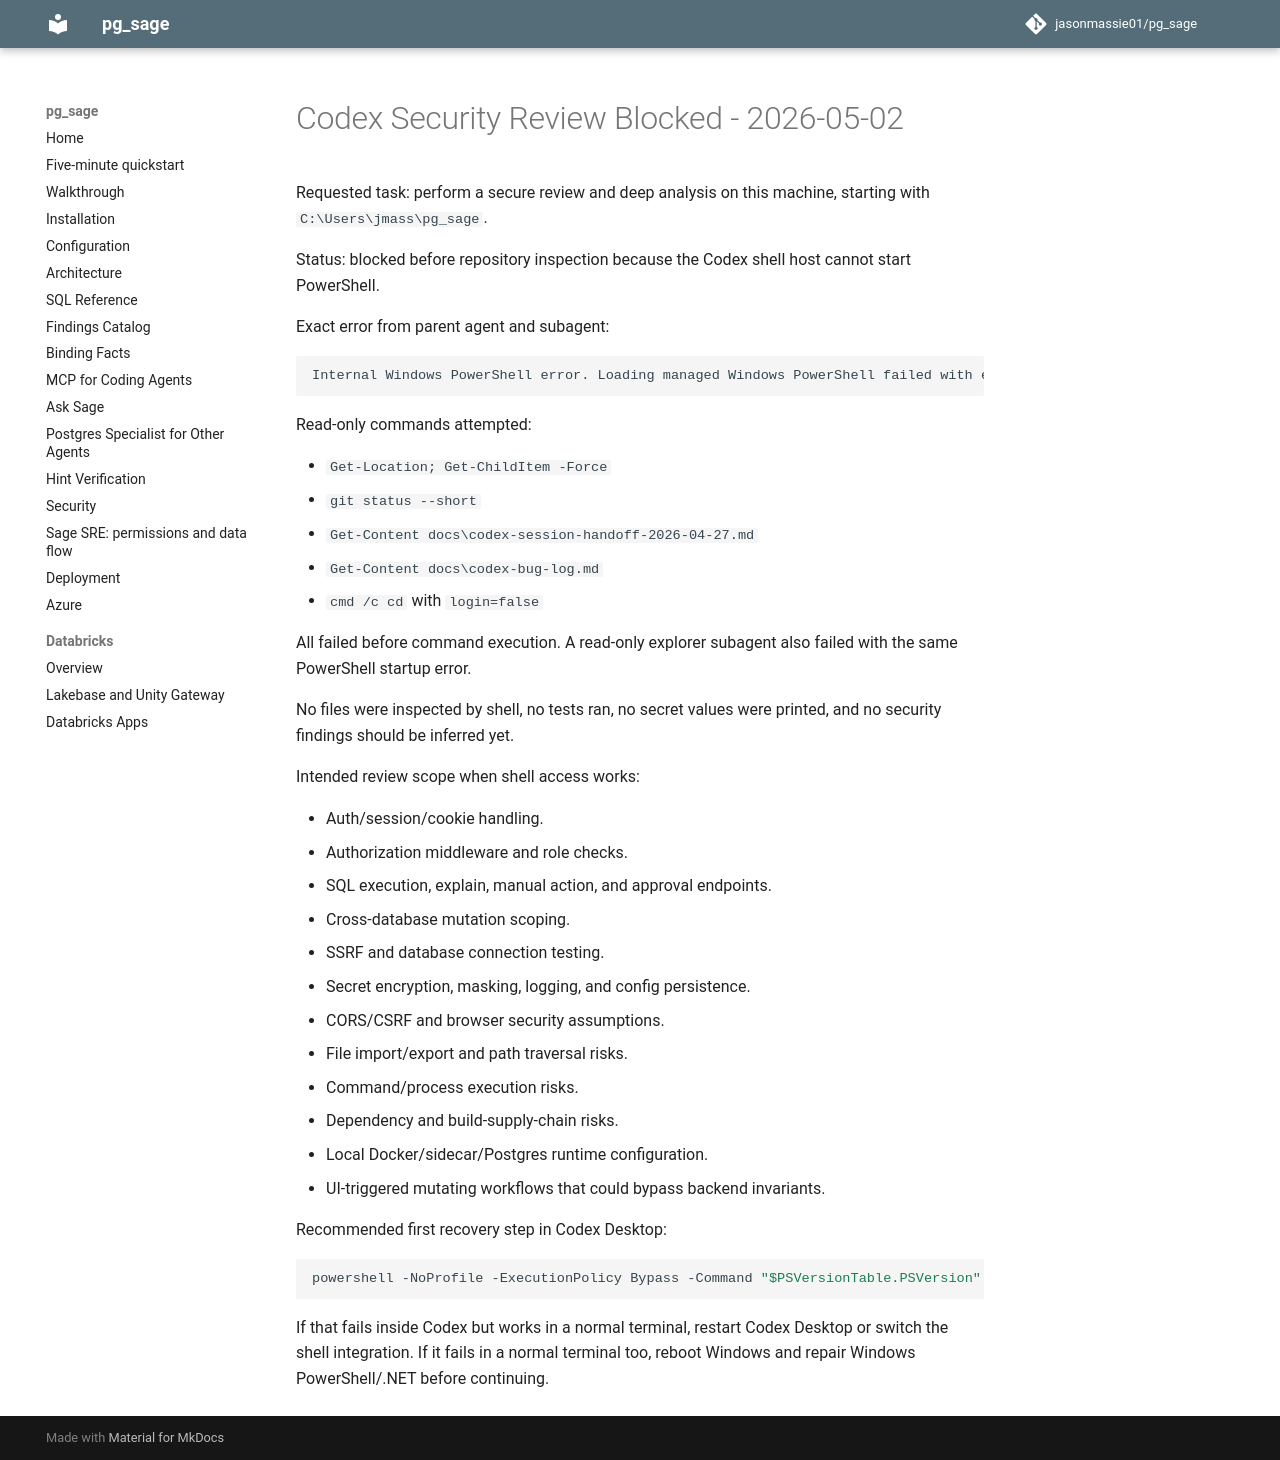

repository: jasonmassie01/pg_sage · page: codex-security-review-blocked-2026-05-02/index.html · generator: mkdocs

# Codex Security Review Blocked - 2026-05-02

Requested task: perform a secure review and deep analysis on this machine, starting with `C:\Users\jmass\pg_sage`.

Status: blocked before repository inspection because the Codex shell host cannot start PowerShell.

Exact error from parent agent and subagent:

```text
Internal Windows PowerShell error. Loading managed Windows PowerShell failed with error 8009001d.
```

Read-only commands attempted:

- `Get-Location; Get-ChildItem -Force`
- `git status --short`
- `Get-Content docs\codex-session-handoff-2026-04-27.md`
- `Get-Content docs\codex-bug-log.md`
- `cmd /c cd` with `login=false`

All failed before command execution. A read-only explorer subagent also failed with the same PowerShell startup error.

No files were inspected by shell, no tests ran, no secret values were printed, and no security findings should be inferred yet.

Intended review scope when shell access works:

- Auth/session/cookie handling.
- Authorization middleware and role checks.
- SQL execution, explain, manual action, and approval endpoints.
- Cross-database mutation scoping.
- SSRF and database connection testing.
- Secret encryption, masking, logging, and config persistence.
- CORS/CSRF and browser security assumptions.
- File import/export and path traversal risks.
- Command/process execution risks.
- Dependency and build-supply-chain risks.
- Local Docker/sidecar/Postgres runtime configuration.
- UI-triggered mutating workflows that could bypass backend invariants.

Recommended first recovery step in Codex Desktop:

```powershell
powershell -NoProfile -ExecutionPolicy Bypass -Command "$PSVersionTable.PSVersion"
```

If that fails inside Codex but works in a normal terminal, restart Codex Desktop or switch the shell integration. If it fails in a normal terminal too, reboot Windows and repair Windows PowerShell/.NET before continuing.
